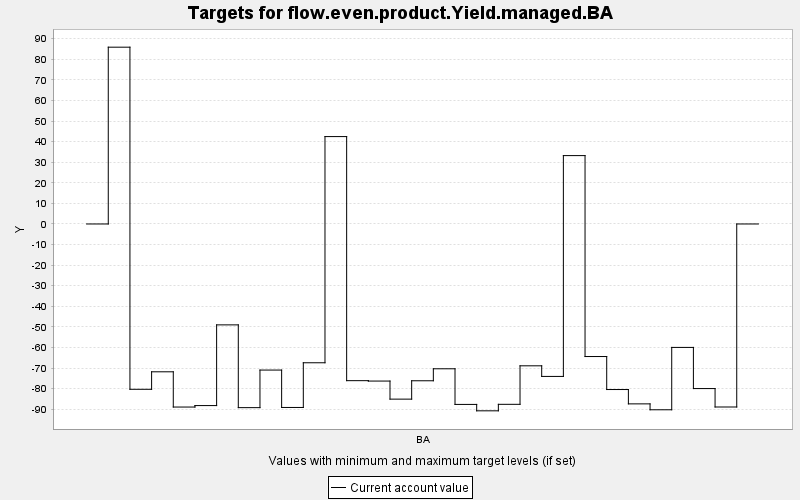

Data behind this chart, as committed beside it:
TARGET, PERIOD, YEAR, PERIODWIDTH, MINIMUM, MAXIMUM, MINWEIGHT, MAXWEIGHT, CURRENT, SUMMARY
flow.even.product.Yield.managed.BA, 0, 0, 10.0, 0.0, 10000, 1.0, 1.0, 0.0, 0.0
flow.even.product.Yield.managed.BA, 1, 10, 10.0, 0.0, 10000, 1.0, 1.0, 85.89, 0.0
flow.even.product.Yield.managed.BA, 2, 20, 10.0, 0.0, 10000, 1.0, 1.0, -80.31, 0.0
flow.even.product.Yield.managed.BA, 3, 30, 10.0, 0.0, 10000, 1.0, 1.0, -71.81, 0.0
flow.even.product.Yield.managed.BA, 4, 40, 10.0, 0.0, 10000, 1.0, 1.0, -88.93, 0.0
flow.even.product.Yield.managed.BA, 5, 50, 10.0, 0.0, 10000, 1.0, 1.0, -88.22, 0.0
flow.even.product.Yield.managed.BA, 6, 60, 10.0, 0.0, 10000, 1.0, 1.0, -49.02, 0.0
flow.even.product.Yield.managed.BA, 7, 70, 10.0, 0.0, 10000, 1.0, 1.0, -89.22, 0.0
flow.even.product.Yield.managed.BA, 8, 80, 10.0, 0.0, 10000, 1.0, 1.0, -70.97, 0.0
flow.even.product.Yield.managed.BA, 9, 90, 10.0, 0.0, 10000, 1.0, 1.0, -89.14, 0.0
flow.even.product.Yield.managed.BA, 10, 100, 10.0, 0.0, 10000, 1.0, 1.0, -67.43, 0.0
flow.even.product.Yield.managed.BA, 11, 110, 10.0, 0.0, 10000, 1.0, 1.0, 42.46, 0.0
flow.even.product.Yield.managed.BA, 12, 120, 10.0, 0.0, 10000, 1.0, 1.0, -76.12, 0.0
flow.even.product.Yield.managed.BA, 13, 130, 10.0, 0.0, 10000, 1.0, 1.0, -76.31, 0.0
flow.even.product.Yield.managed.BA, 14, 140, 10.0, 0.0, 10000, 1.0, 1.0, -85.09, 0.0
flow.even.product.Yield.managed.BA, 15, 150, 10.0, 0.0, 10000, 1.0, 1.0, -76.17, 0.0
flow.even.product.Yield.managed.BA, 16, 160, 10.0, 0.0, 10000, 1.0, 1.0, -70.35, 0.0
flow.even.product.Yield.managed.BA, 17, 170, 10.0, 0.0, 10000, 1.0, 1.0, -87.66, 0.0
flow.even.product.Yield.managed.BA, 18, 180, 10.0, 0.0, 10000, 1.0, 1.0, -90.77, 0.0
flow.even.product.Yield.managed.BA, 19, 190, 10.0, 0.0, 10000, 1.0, 1.0, -87.61, 0.0
flow.even.product.Yield.managed.BA, 20, 200, 10.0, 0.0, 10000, 1.0, 1.0, -68.9, 0.0
flow.even.product.Yield.managed.BA, 21, 210, 10.0, 0.0, 10000, 1.0, 1.0, -74.06, 0.0
flow.even.product.Yield.managed.BA, 22, 220, 10.0, 0.0, 10000, 1.0, 1.0, 33.22, 0.0
flow.even.product.Yield.managed.BA, 23, 230, 10.0, 0.0, 10000, 1.0, 1.0, -64.39, 0.0
flow.even.product.Yield.managed.BA, 24, 240, 10.0, 0.0, 10000, 1.0, 1.0, -80.43, 0.0
flow.even.product.Yield.managed.BA, 25, 250, 10.0, 0.0, 10000, 1.0, 1.0, -87.39, 0.0
flow.even.product.Yield.managed.BA, 26, 260, 10.0, 0.0, 10000, 1.0, 1.0, -90.26, 0.0
flow.even.product.Yield.managed.BA, 27, 270, 10.0, 0.0, 10000, 1.0, 1.0, -59.97, 0.0
flow.even.product.Yield.managed.BA, 28, 280, 10.0, 0.0, 10000, 1.0, 1.0, -79.96, 0.0
flow.even.product.Yield.managed.BA, 29, 290, 10.0, 0.0, 10000, 1.0, 1.0, -88.91, 0.0
flow.even.product.Yield.managed.BA, 30, 300, 10.0, 0.0, 10000, 1.0, 1.0, 0.0, 0.0
